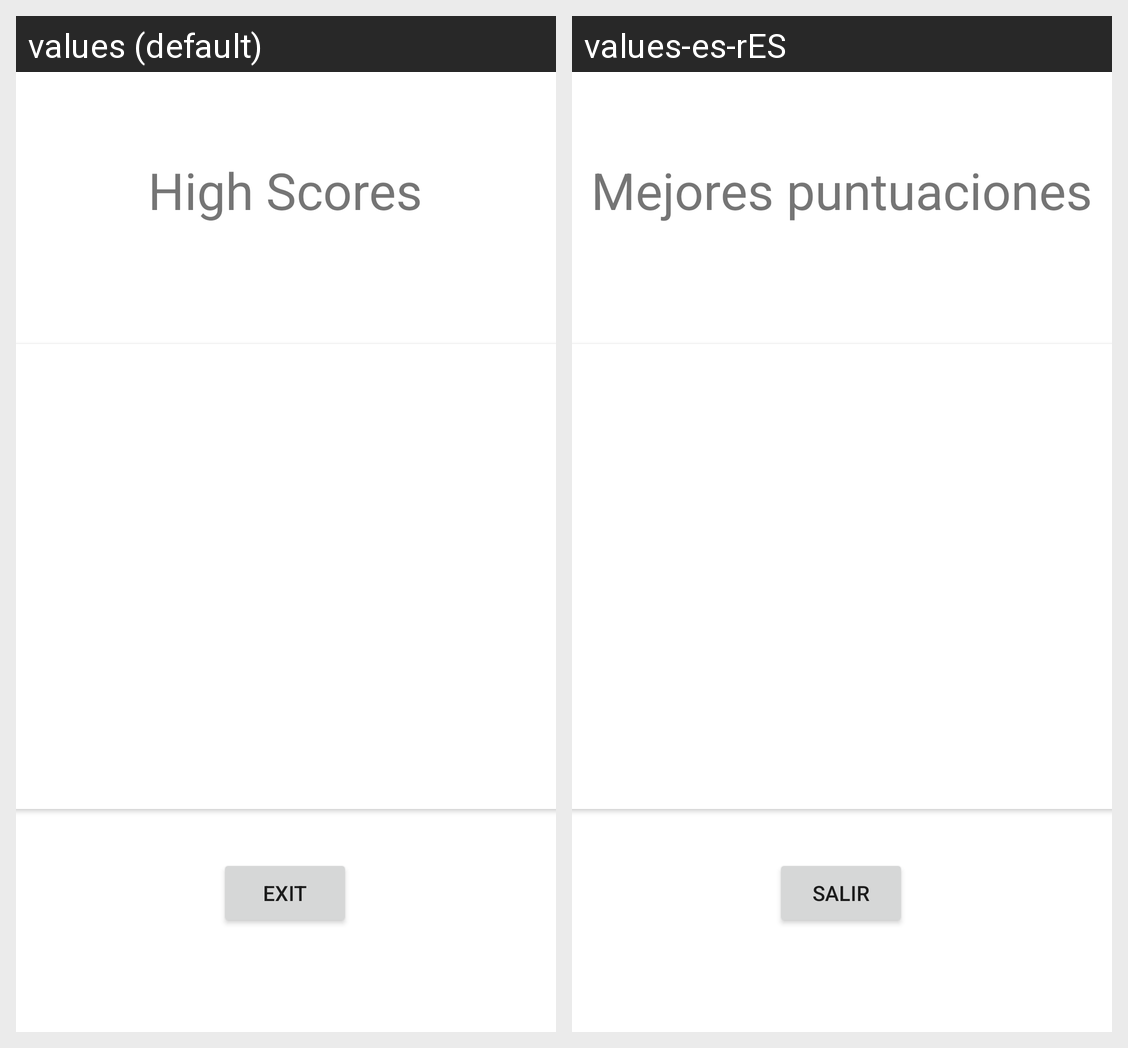

Here is an Android app screen in its default locale and in the app's own translations. Write out the translated-string differences for the strings that appear on this screen.
Android screen res/layout/activity_high_scores.xml rendered under 2 locales, left to right: values (default), values-es-rES. Device: Nexus 5 (rendered at 1080×1920; each locale shown at half size, 540×960, under a caption strip naming it); theme Theme.PuzzleDroid.
Strings drawn on this screen, with the default value and each locale's value (text and hints the layout hard-codes, and strings that could not be matched under every locale, appear in the picture but are not listed):

exit
  values: Exit
  values-es-rES: Salir

high_scores
  values: High Scores
  values-es-rES: Mejores puntuaciones
